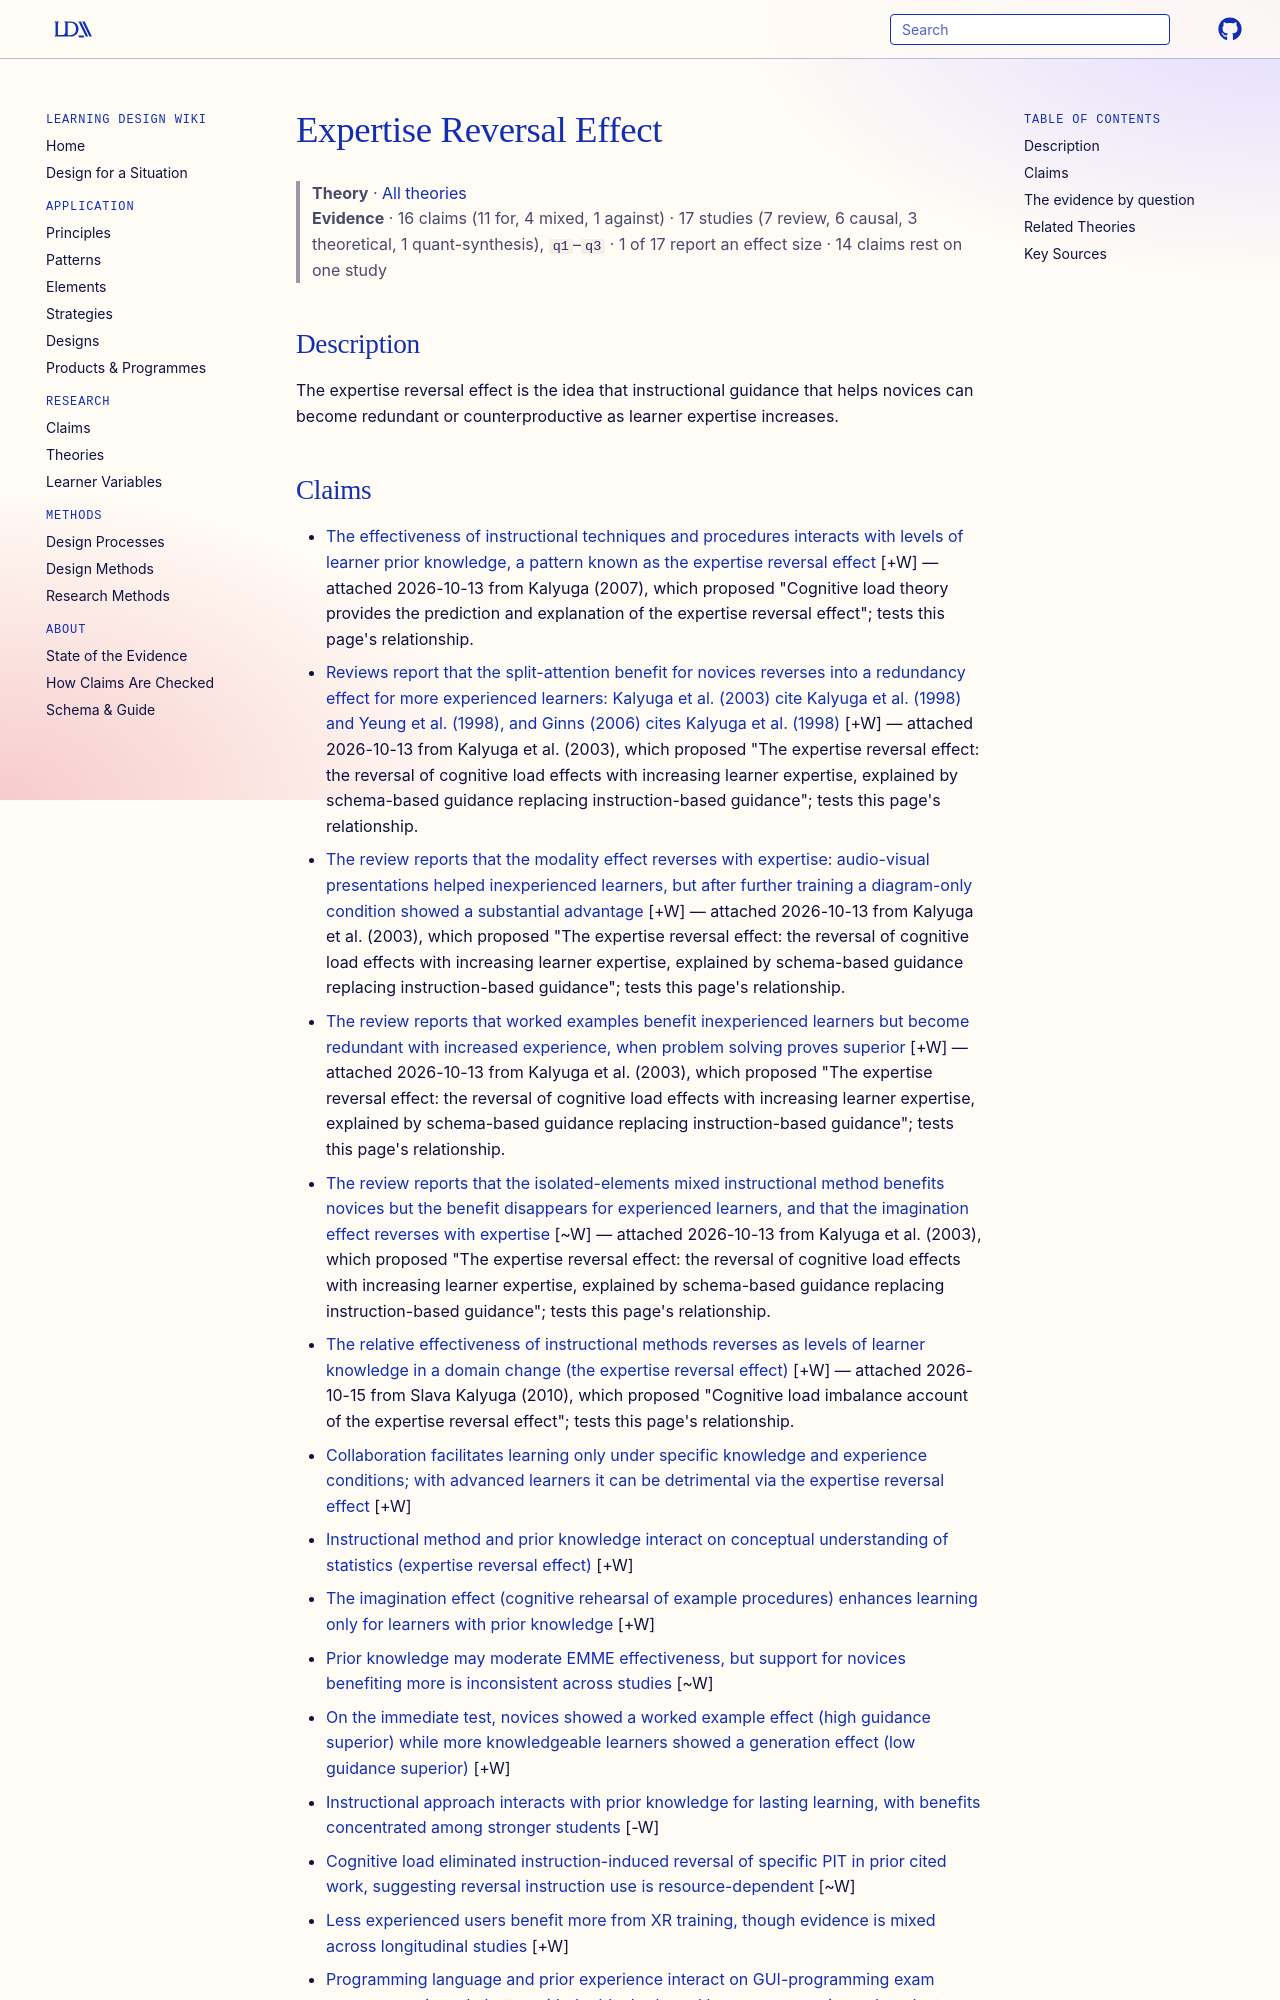

repository: Learning-Design-Alliance/learning-wiki · page: theories/expertise-reversal-effect/index.html · generator: mkdocs

---
type: theory
title: Expertise Reversal Effect
description: The expertise reversal effect is the idea that instructional guidance that helps novices can become redundant or counterproductive as learner expertise increases.
canonical: true
status: review
generated:
  by: codex/unspecified
  at: 2026-04-08
---

# Expertise Reversal Effect

> **Theory** · [All theories](index.md)
> **Evidence** · 16 claims (11 for, 4 mixed, 1 against) · 17 studies (7 review, 6 causal, 3 theoretical, 1 quant-synthesis), `q1`–`q3` · 1 of 17 report an effect size · 14 claims rest on one study

## Description
The expertise reversal effect is the idea that instructional guidance that helps novices can become redundant or counterproductive as learner expertise increases.
